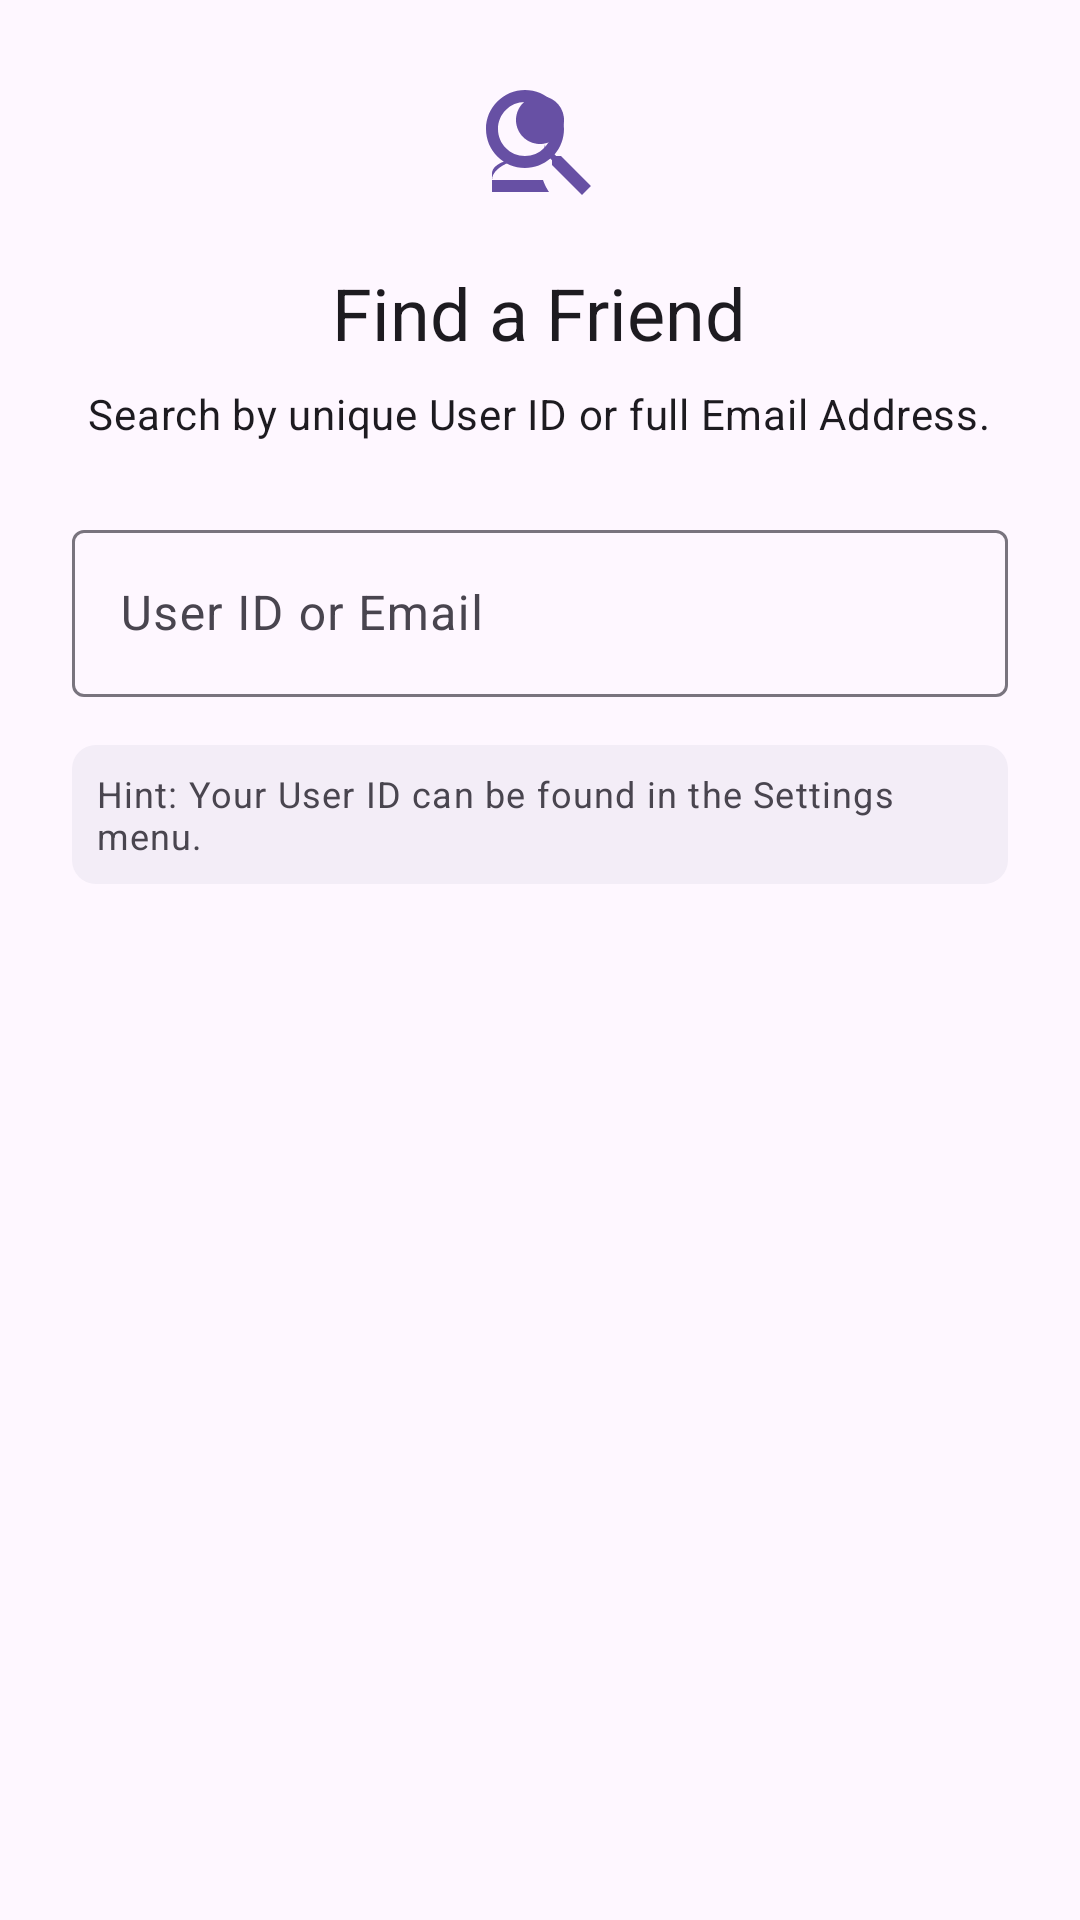

Android layout source for this screen:
<!-- AndroidManifest.xml: application theme Theme.MyWorld -->
<!-- res/layout/dialog_search_user.xml -->
<?xml version="1.0" encoding="utf-8"?>
<LinearLayout xmlns:android="http://schemas.android.com/apk/res/android"
    xmlns:app="http://schemas.android.com/apk/res-auto"
    android:layout_width="match_parent"
    android:layout_height="wrap_content"
    android:gravity="center_horizontal"
    android:orientation="vertical"
    android:padding="24dp">

    <ImageView
        android:layout_width="48dp"
        android:layout_height="48dp"
        android:src="@drawable/ic_person_search"
        app:tint="?attr/colorPrimary" />

    <TextView
        android:layout_width="wrap_content"
        android:layout_height="wrap_content"
        android:layout_marginTop="16dp"
        android:text="Find a Friend"
        android:textAppearance="@style/TextAppearance.Material3.HeadlineSmall" />

    <TextView
        android:layout_width="wrap_content"
        android:layout_height="wrap_content"
        android:layout_marginTop="8dp"
        android:gravity="center"
        android:text="Search by unique User ID or full Email Address."
        android:textAppearance="@style/TextAppearance.Material3.BodyMedium" />

    <com.google.android.material.textfield.TextInputLayout
        android:id="@+id/searchIdLayout"
        style="@style/Widget.Material3.TextInputLayout.OutlinedBox"
        android:layout_width="match_parent"
        android:layout_height="wrap_content"
        android:layout_marginTop="24dp"
        android:hint="User ID or Email"
        app:startIconDrawable="@drawable/ic_search">

        <com.google.android.material.textfield.TextInputEditText
            android:id="@+id/searchIdEditText"
            android:layout_width="match_parent"
            android:layout_height="wrap_content"
            android:inputType="text"
            android:imeOptions="actionSearch"/>
    </com.google.android.material.textfield.TextInputLayout>

    <TextView
        android:layout_width="wrap_content"
        android:layout_height="wrap_content"
        android:layout_marginTop="16dp"
        android:background="@drawable/info_background_shape"
        android:drawablePadding="8dp"
        android:gravity="center_vertical"
        android:padding="8dp"
        android:text="Hint: Your User ID can be found in the Settings menu."
        android:textAppearance="@style/TextAppearance.Material3.BodySmall"
        app:drawableStartCompat="@drawable/ic_info" />

</LinearLayout>
<!-- resources referenced by this layout -->
<resources>
  <!-- drawable ic_person_search (drawable) -->
  <vector xmlns:android="http://schemas.android.com/apk/res/android"
      android:width="24dp"
      android:height="24dp"
      android:viewportWidth="24"
      android:viewportHeight="24"
      android:tint="?attr/colorControlNormal">
      <path
          android:fillColor="@android:color/white"
          android:pathData="M15.5,14h-0.79l-0.28,-0.27C15.41,12.59 16,11.11 16,9.5 16,5.91 13.09,3 9.5,3S3,5.91 3,9.5 5.91,16 9.5,16c1.61,0 3.09,-0.59 4.23,-1.57l0.27,0.28v0.79l5,4.99L20.49,19l-4.99,-5zM9.5,14C7.01,14 5,11.99 5,9.5S7.01,5 9.5,5 14,7.01 14,9.5 11.99,14 9.5,14z"/>
      <path
          android:fillColor="@android:color/white"
          android:pathData="M12,12c2.21,0 4,-1.79 4,-4s-1.79,-4 -4,-4 -4,1.79 -4,4 1.79,4 4,4zM12,14c-2.67,0 -8,1.34 -8,4v2h9.5c-0.42,-0.61 -0.75,-1.28 -1,-2H4v-1.11C4,15.18 7.39,14 12,14c0.55,0 1.08,0.05 1.6,0.14 -0.37,-0.62 -0.63,-1.31 -0.78,-2.04C12.53,14.04 12.27,14 12,14z"/>
  </vector>
  <!-- drawable info_background_shape (drawable) -->
  <?xml version="1.0" encoding="utf-8"?>
  <shape xmlns:android="http://schemas.android.com/apk/res/android"
      android:shape="rectangle">
  
      
      <solid android:color="?attr/colorSurfaceContainer" />
  
      
      <corners android:radius="8dp" />
  
  </shape>
  <style name="Theme.MyWorld" parent="Base.Theme.MyWorld" />
  <style name="Base.Theme.MyWorld" parent="Theme.Material3.DayNight.NoActionBar">
      </style>
</resources>
